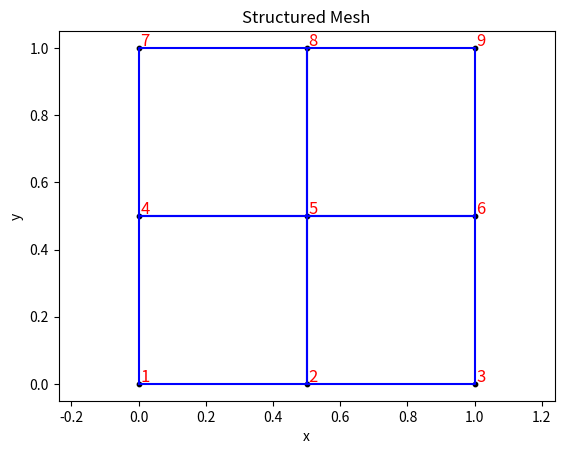

Here is the Python script that generated this plot:
import numpy as np
import sys
import matplotlib.pyplot as plt


def meshGen(nelemx, nelemy, width, height, maxnodes, nelnodes):

    """
    Generate a structured mesh of quadrilateral elements.

    Args:
        nelemx: number of elements along the x-axis
        nelemy: number of elements along the y-axis
        width: total width of the mesh
        height: total height of the mesh
        maxnodes: maximum number of nodes per element
        nelnodes: number of nodes per element

    Returns:
        coords: node coordinates (2D array, shape (2, nnodes))
        connect: element connectivity (2D array, shape (nelem, maxnodes))
        elident: element identifiers (1D array, shape (nelem,))
        nnode: number of nodes
        nelem: number of elements
        maxnodes: maximum number of nodes per element
        nelnodes: number of nodes per element
    """

    # Compute node coordinates
    dx = width / nelemx
    dy = height / nelemy
    x = np.linspace(0, width, nelemx+1)   # x-coordinates of nodes
    y = np.linspace(0, height, nelemy+1)  # y-coordinates of nodes
    X, Y = np.meshgrid(x, y) 
    coords = np.vstack([X.ravel(), Y.ravel()])

    # Compute element connectivity
    
    nnode = (nelemx+1) * (nelemy+1)
    nelem = nelemx * nelemy
    
    # Check if only one element is present
    if nelem == 1:
        proceed = input("Meshing not done: only one element present. Do you want to proceed? (y/n)")
        if proceed != "y":
            sys.exit()
            
    elident = np.arange(1, nelem+1).reshape(-1, 1)
    connect = np.zeros((nelem, maxnodes), dtype=int)
    for j in range(nelemy):
        for i in range(nelemx):
            n1 = j*(nelemx+1) + i  # node index of lower left corner of element
            n2 = n1 + 1    # node index of lower right corner of element
            n3 = n2 + nelemx+1  # node index of upper right corner of element
            n4 = n1 + nelemx+1  # node index of upper left corner of element
            if j % 2 == 0:
                e = j*nelemx + i  # for even-numbered rows, elements are numbered left to right
                connect[e] = [n1+1, n2+1, n3+1, n4+1]
            else:
                e = (j+1)*nelemx - i - 1   # for odd-numbered rows, elements are numbered right to left
                connect[e] = [n1+1, n2+1, n3+1, n4+1]
    
    connect = connect.T
    
    # Return mesh information
    return coords, connect, elident, nnode, nelem, maxnodes, nelnodes


nelemx = 2
nelemy = 2
width = 1
height = 1
maxnodes = 4
nelnodes = 4
coords, connect, elident, nnode, nelem, maxnodes, nelnodes = meshGen(nelemx, nelemy, width, height, maxnodes, nelnodes)

# Print mesh information
print(f"Mesh generated with {nelemx*nelemy} elements and {(nelemx+1)*(nelemy+1)} nodes.")
print(f"Element connectivity:\n{connect}")
print(f"Node coordinates:\n{coords}")
print(f"elident:\n{elident}")
print(f"nnode:\n{nnode}")
print(f"nelem:\n{nelem}")
print(f"maxnodes:\n{maxnodes}")
print(f"nelnodes:\n{nelnodes}")



# Plot nodes with labels
plt.scatter(coords[0], coords[1], s=10, color='black')
for i in range(nnode):
    plt.text(coords[0,i]+0.005, coords[1,i]+0.005, i+1, color='red', fontsize=12)

# Plot element edges
for i in range(nelem):
    plt.plot(coords[0,connect[i,[0,1,2,3,0]]-1], coords[1,connect[i,[0,1,2,3,0]]-1], 'b')
    
plt.xlabel('x')
plt.ylabel('y')
plt.title('Structured Mesh')
plt.axis('equal')
plt.show()
